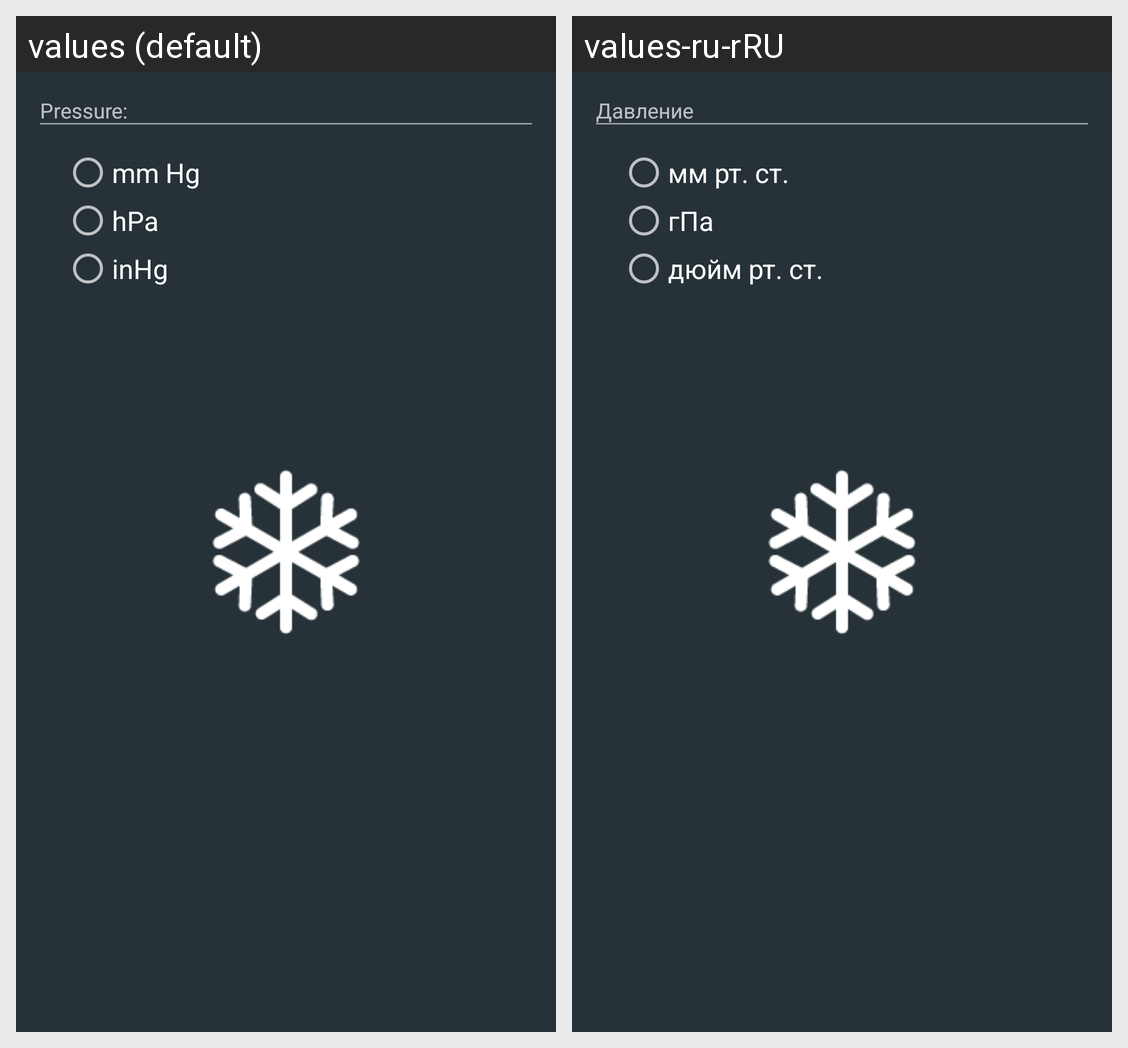

Translations of the strings shown on this Android screen, per locale in the grid:
Android screen res/layout/view_settings_pressure.xml rendered under 2 locales, left to right: values (default), values-ru-rRU. Device: Nexus 5 (rendered at 1080×1920; each locale shown at half size, 540×960, under a caption strip naming it); theme SplashTheme.
Strings drawn on this screen, with the default value and each locale's value (text and hints the layout hard-codes, and strings that could not be matched under every locale, appear in the picture but are not listed):

pressure
  values: Pressure:
  values-ru-rRU: Давление

mmHg
  values: mm Hg
  values-ru-rRU: мм рт. cт.

hPa
  values: hPa
  values-ru-rRU: гПа

inHg
  values: inHg
  values-ru-rRU: дюйм рт. ст.
